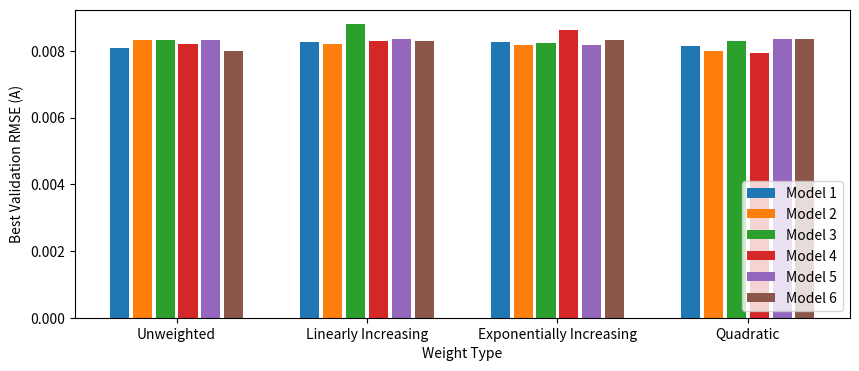

This figure's Python source:
import matplotlib.pyplot as plt
import numpy as np 

# # Feedback horizon 
# xs = 0.05 * np.array([1, 10, 20, 30, 40, 50, 60, 70, 80, 90, 100, 150, 200, 300]) 
# ys = [0.03104, 0.02609, 0.02372, 0.01096, 0.01027, 0.01057, 0.01176, 0.00978, 0.01074, 0.01137, 0.01146, 0.00925, 0.00867, 0.01179]

# fig = plt.figure(figsize=(7,4))
# plt.plot(xs, ys)
# plt.xlabel("Feedback Horizon (s)")
# plt.ylabel("Best Validation RMSE (A)")
# plt.show()
# plt.cla()

# # Configuration 
# xs = [0, 2, 4, 6, 8, 10, 15, 20]
# ys = [0.02345, 0.02407, 0.0245, 0.02254, 0.02242, 0.02294, 0.02274, 0.024]

# fig = plt.figure(figsize=(7,4))
# plt.plot(xs, ys)
# plt.xlabel("Configuration Parameter Size")
# plt.ylabel("Best Validation RMSE (A)")
# plt.show()
# plt.cla()


# Weighting 
X = ['Unweighted','Linearly Increasing','Exponentially Increasing','Quadratic']
X_axis = np.arange(len(X))
ys = [
    0.008080933699742532,
    0.008275709759730559,
    0.008250417366910439,
    0.00814957064218246,
    0.008315084466280846,
    0.00819726506821238,
    0.008176743052899837,
    0.008002553815738512,
    0.00831165830962933,
    0.00879219425125764,
    0.008231024616039716,
    0.008300100453197956,
    0.008197931572794914,
    0.008294874802231789,
    0.008615118702157186,
    0.007940788359309617,
    0.008323464041145949,
    0.008349377303742446,
    0.008166107241637431,
    0.008355809268183433,
    0.008000754607984653,
    0.008297537560932912,
    0.008317144802556587,
    0.00836026668548584
]

fig = plt.figure(figsize=(10,4))

plt.bar(X_axis - 0.30, ys[:4], 0.1, label = 'Model 1')
plt.bar(X_axis - 0.18, ys[4:8], 0.1, label = 'Model 2')
plt.bar(X_axis - 0.06, ys[8:12], 0.1, label = 'Model 3')
plt.bar(X_axis + 0.06, ys[12:16], 0.1, label = 'Model 4')
plt.bar(X_axis + 0.18, ys[16:20], 0.1, label = 'Model 5')
plt.bar(X_axis + 0.30, ys[20:], 0.1, label = 'Model 6')

plt.legend(loc='lower right')
plt.xlabel("Weight Type")
plt.ylabel("Best Validation RMSE (A)")
plt.xticks(X_axis, X)
plt.show()
plt.cla()
